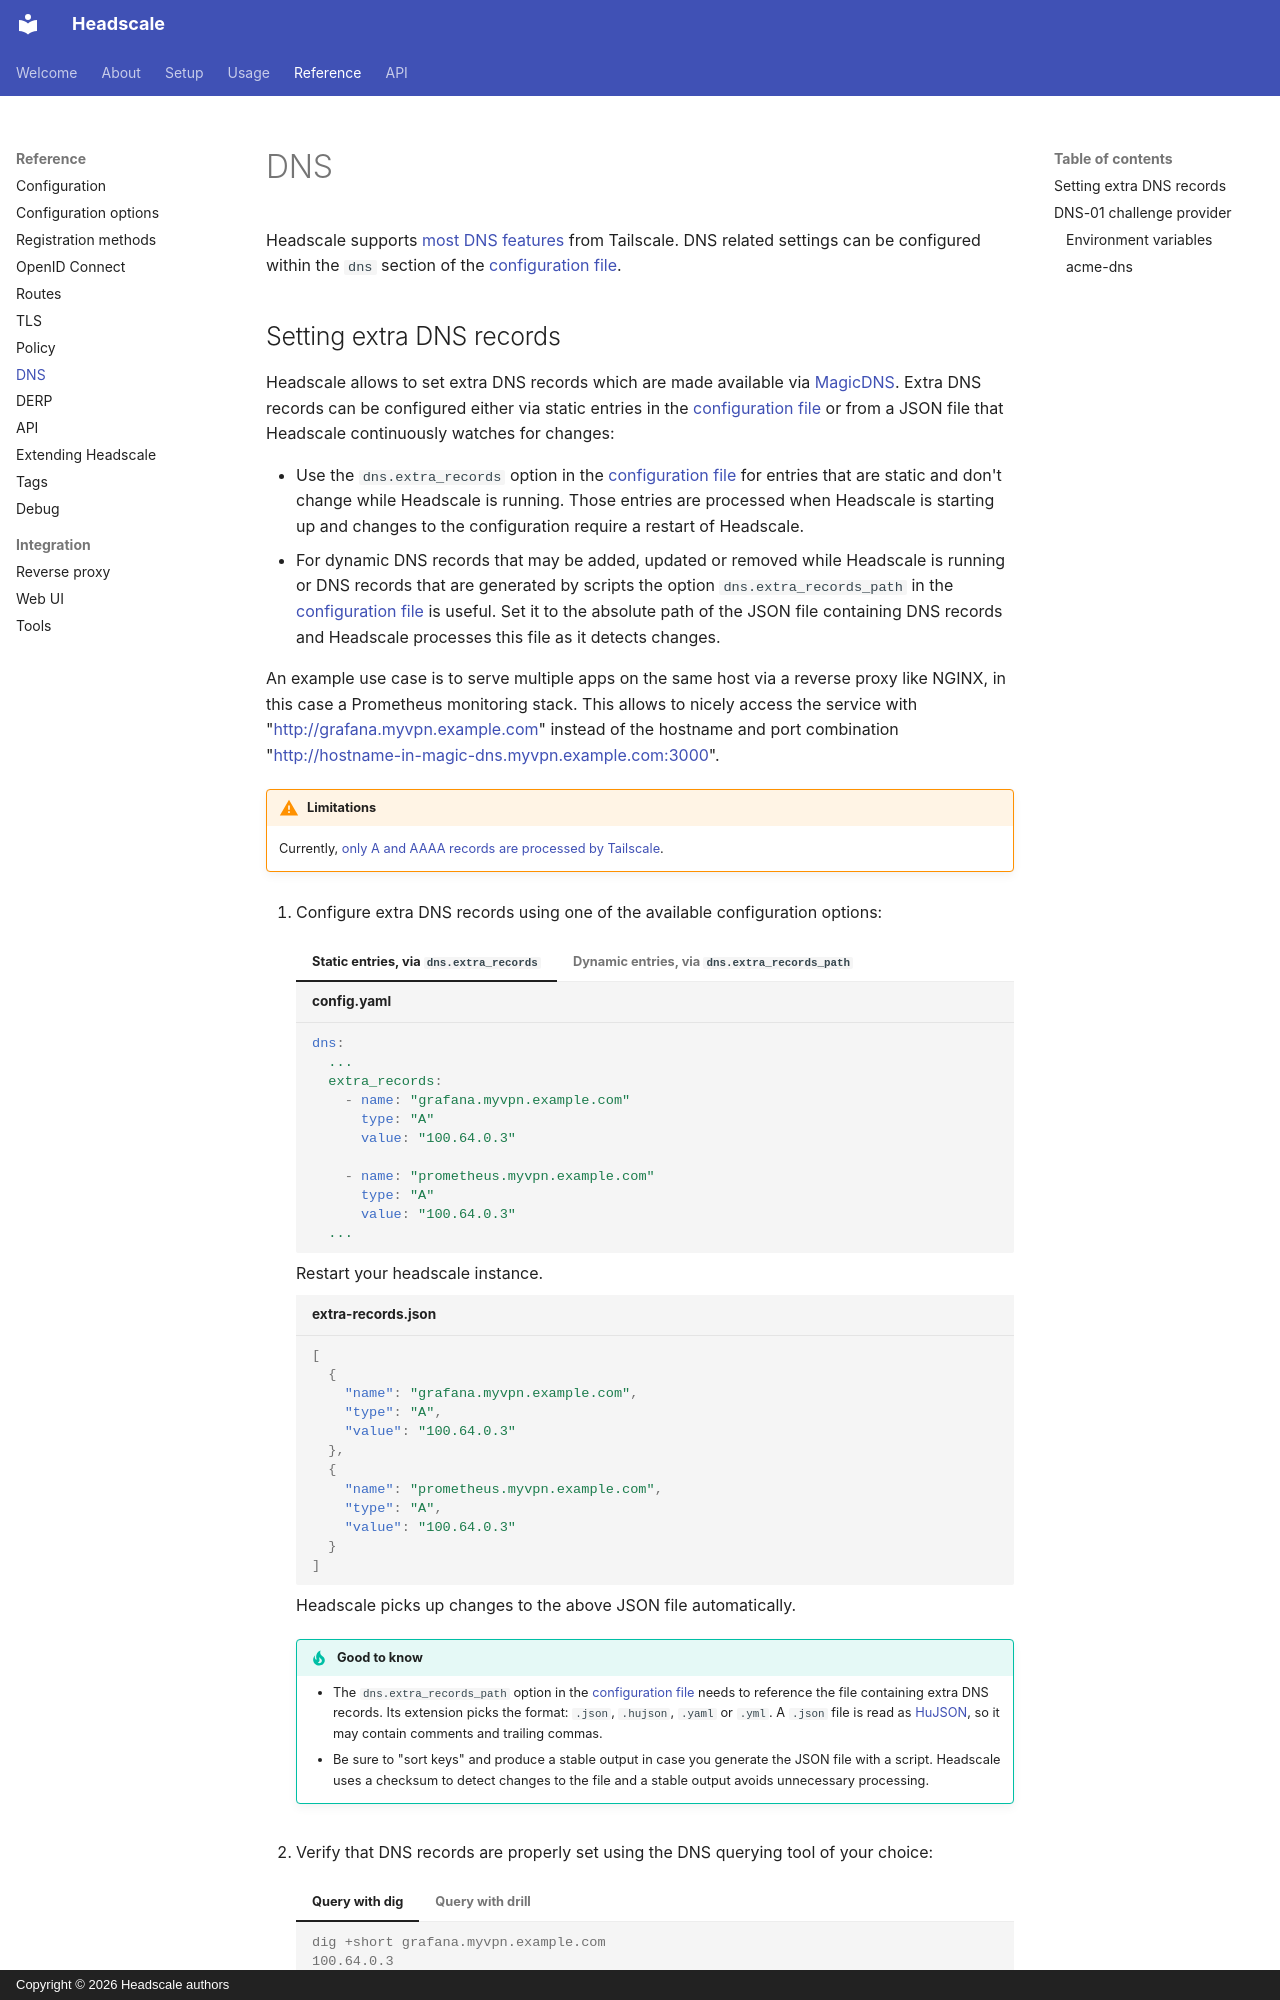

repository: blackhiden/headscale · page: ref/dns/index.html · generator: mkdocs · copyright: Copyright © 2026 Headscale authors

# DNS

Headscale supports [most DNS features](../about/features.md) from Tailscale. DNS related settings can be configured
within the `dns` section of the [configuration file](configuration.md).

## Setting extra DNS records

Headscale allows to set extra DNS records which are made available via
[MagicDNS](https://tailscale.com/docs/features/magicdns). Extra DNS records can be configured either via static entries
in the [configuration file](configuration.md) or from a JSON file that Headscale continuously watches for changes:

- Use the `dns.extra_records` option in the [configuration file](configuration.md) for entries that are static and
  don't change while Headscale is running. Those entries are processed when Headscale is starting up and changes to the
  configuration require a restart of Headscale.
- For dynamic DNS records that may be added, updated or removed while Headscale is running or DNS records that are
  generated by scripts the option `dns.extra_records_path` in the [configuration file](configuration.md) is useful.
  Set it to the absolute path of the JSON file containing DNS records and Headscale processes this file as it detects
  changes.

An example use case is to serve multiple apps on the same host via a reverse proxy like NGINX, in this case a Prometheus
monitoring stack. This allows to nicely access the service with "http://grafana.myvpn.example.com" instead of the
hostname and port combination "http://hostname-in-magic-dns.myvpn.example.com:3000".

!!! warning "Limitations"

    Currently, [only A and AAAA records are processed by Tailscale](https://github.com/tailscale/tailscale/blob/v1.86.5/ipn/ipnlocal/node_backend.go#L662).

1. Configure extra DNS records using one of the available configuration options:

    === "Static entries, via `dns.extra_records`"

        ```yaml title="config.yaml"
        dns:
          ...
          extra_records:
            - name: "grafana.myvpn.example.com"
              type: "A"
              value: "100.64.0.3"

            - name: "prometheus.myvpn.example.com"
              type: "A"
              value: "100.64.0.3"
          ...
        ```

        Restart your headscale instance.

    === "Dynamic entries, via `dns.extra_records_path`"

        ```json title="extra-records.json"
        [
          {
            "name": "grafana.myvpn.example.com",
            "type": "A",
            "value": "100.64.0.3"
          },
          {
            "name": "prometheus.myvpn.example.com",
            "type": "A",
            "value": "100.64.0.3"
          }
        ]
        ```

        Headscale picks up changes to the above JSON file automatically.

        !!! tip "Good to know"
